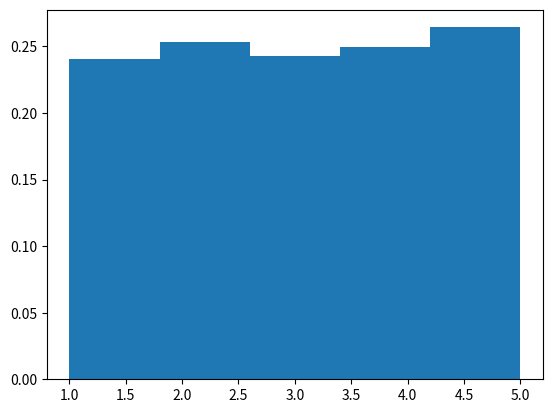

Python code for this plot: (Note: this script raises an exception after producing the figure.)
#!/usr/bin/python3
import random
import numpy as np
import matplotlib.pyplot as plt
from math import sqrt
from scipy.stats import chisquare, chi2, chi2_contingency
from collections import Counter

class SlidingWindow:
    def __init__(self, k: int):
        self.k = k
        self.n = 0
        self.c = 0
        self.elem = None
        # self.sample = []
        self.freq = []
        self.treewidth = "Twinwidth"
    
    def read(self, x):
        self.n += 1
        if random.random() < 1.0/float(self.n):
        # if random.random() < 1.0/sqrt(self.n):
            self.elem = x
            self.c = self.n
            # self.sample.append(self.c)
            # self.sample.append(self.elem)
        self.freq.append(self.c)
        # self.freq.append(self.n - self.c + 1)
        self.n %= self.k
    
    def get(self):
        return self.elem, self.c
    
    # def get_sample(self):
    #     return self.sample

    def frequencies(self):
        return self.freq
    
    def clear(self):
        self.n = 0
        self.c = 0
        self.elem = None
        # self.sample = []


def histogram(sample: list, b: int):
    # plt.figure(figsize=(16, 8))
    plt.hist(sample, density=True, bins=b)
    plt.savefig("braverman/histogram.png")


def check_correctness(n: int, k: int, iter: int):
    sw = SlidingWindow(k)
    # data = [i+1 for i in range(n)]
    sample = []
    for _ in range(iter):
        for j in range(1, n+1):
            sw.read(j)
            if j % k == 0:
                # print(f"x={x}; j={j}; sample={sw.get()}")
                single_sample = sw.get()
                sample.append(single_sample[1])
        # sample += sw.get_sample()
        # sw.clear()

    # print(sample)
    histogram(sample, k)

    # chi2, p = chisquare(sample)
    # chi2, p = chisquare(sample, ddof=4)
    # print(chi2)
    # print(p)
    # print(chi2.ppf(sample, 4))
    # freq_dict = dict()
    # for i in range(1, k+1):
    #     freq_dict[i] = 0
    # for j in sw.frequencies():
    #     freq_dict[j] += 1
    # frequencies = list(freq_dict.values())
    # print(frequencies)
    # chi2, p = chisquare(frequencies)
    # # chi2, p = chisquare(frequencies, ddof=4)
    # print(chi2)
    # print(p)

    p_wanted = 0.01
    threshold = 11.345
    counter = Counter(sample)
    frequencies = [counter[i] for i in range(1, k+1)]
    _, p, _, _ = chi2_contingency(frequencies)
    print("p=" + str(p))
    if p <= p_wanted:
        print("H0 rejected 1")
    else:
        print("H0 approved 1")
    chi2result, _ = chisquare(frequencies, ddof=4)
    print(f"chi2result={chi2result}")
    if threshold < chi2result:
        print("H0 rejected 2")
    else:
        print("H0 approved 2")



if __name__ == "__main__":
    n = 10000
    k = 5
    iter = 1
    check_correctness(n, k, iter)

